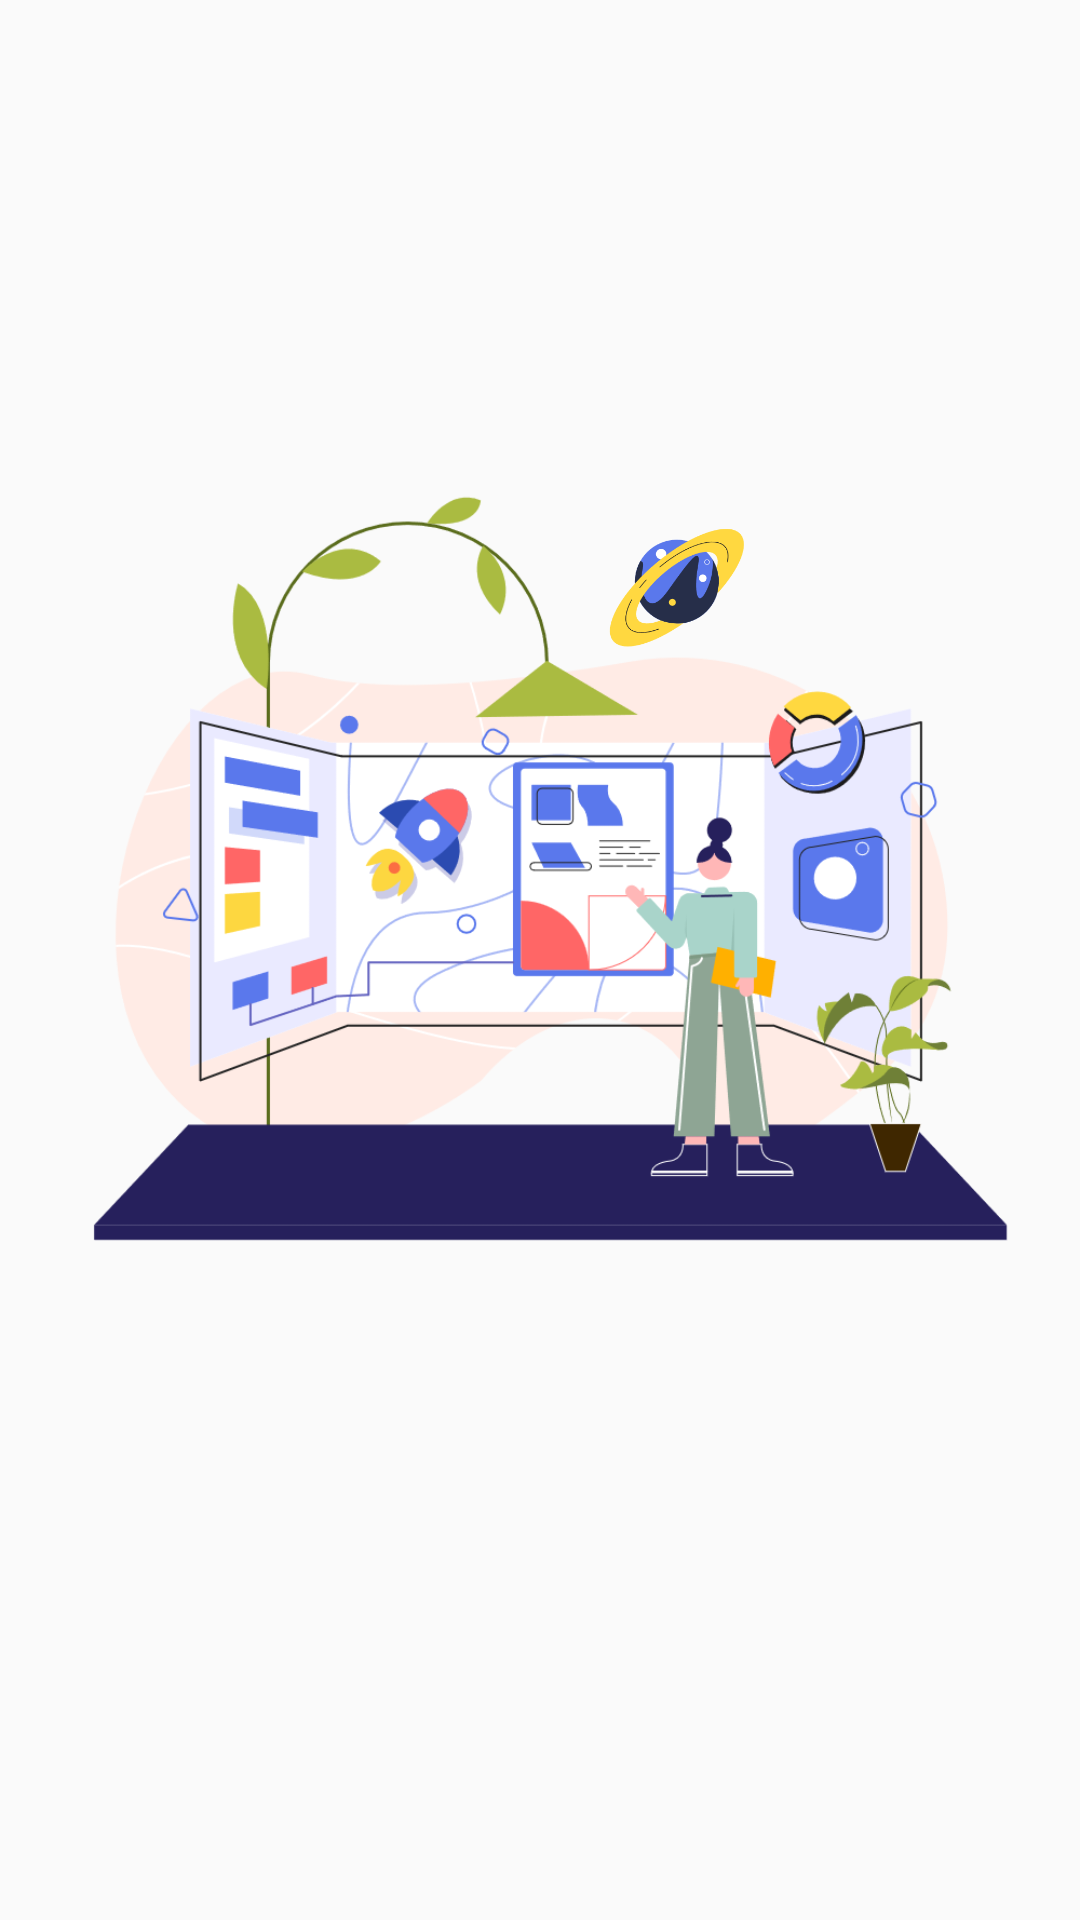

The Android layout XML behind this screen, and the referenced resources:
<!-- AndroidManifest.xml: application theme Theme.AppCompat.Light.NoActionBar -->
<!-- res/layout/fragment2.xml -->
<?xml version="1.0" encoding="utf-8"?>
<androidx.constraintlayout.widget.ConstraintLayout xmlns:android="http://schemas.android.com/apk/res/android"
    xmlns:tools="http://schemas.android.com/tools"
    android:layout_width="match_parent"
    android:layout_height="match_parent"
    xmlns:app="http://schemas.android.com/apk/res-auto">
    <ImageView
        android:layout_width="0dp"
        android:layout_height="0dp"
        app:layout_constraintTop_toTopOf="parent"
        app:layout_constraintBottom_toBottomOf="parent"
        app:layout_constraintRight_toRightOf="parent"
        app:layout_constraintLeft_toLeftOf="parent"
        app:layout_constraintHeight_percent="0.6"
        android:src="@drawable/pic2"
        android:id="@+id/pic2"
        />
    <ImageView
        android:id="@+id/imageball"
        android:layout_width="90dp"
        android:layout_height="90dp"
        android:src="@drawable/imageball"
        app:parallaxTransformInX="2"
        android:layout_marginTop="20dp"
        app:layout_constraintTop_toTopOf="@+id/pic2"
        app:layout_constraintRight_toRightOf="@+id/guideline"
        tools:ignore="MissingPrefix" />
    <androidx.constraintlayout.widget.Guideline
        android:id="@+id/guideline"
        android:layout_width="wrap_content"
        android:layout_height="wrap_content"
        app:layout_constraintGuide_percent="0.75"
        android:orientation="vertical"
        />

</androidx.constraintlayout.widget.ConstraintLayout>
<!-- resources referenced by this layout -->
<resources>
  <!-- drawable imageball: png bitmap (drawable, 20113 bytes) -->
  <!-- drawable pic2: png bitmap (drawable, 107062 bytes) -->
</resources>
